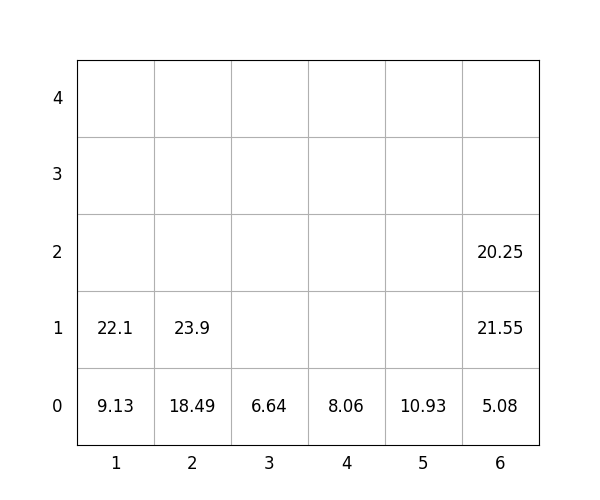

The table this chart was drawn from, first rows:
idx, loc_x, loc_y, loc_z, weight, group, score, seq, reloc, size(ft)
1, 2, 0, 0, 18.49, 1, 118.5, 0, 1.0, 20
2, 1, 0, 0, 9.13, 0, 9.13, 0, 0, 20
3, 2, 0, 1, 23.9, 0, 23.9, 0, 1.0, 20
4, 6, 0, 0, 5.08, 0, 5.08, 1, 0, 20
5, 1, 0, 1, 22.1, 2, 222.1, 2, 0, 20
6, 6, 0, 1, 21.55, 0, 21.55, 3, 0, 20
7, 6, 0, 2, 20.25, 1, 120.2, 4, 0, 20
8, 4, 0, 0, 8.06, 3, 308.1, 5, 0, 20
9, 5, 0, 0, 10.93, 1, 110.9, 6, 0, 20
10, 3, 0, 0, 6.64, 0, 6.64, 7, 0, 20
